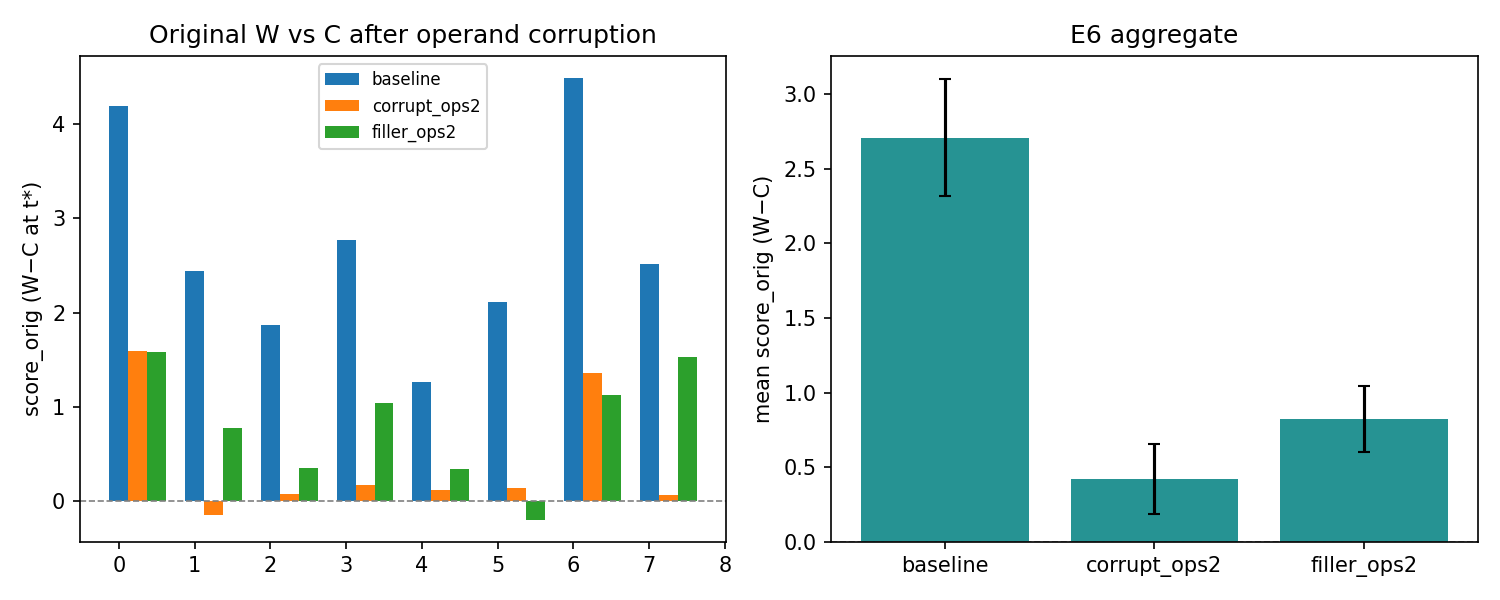

Data behind this chart, as committed beside it:
item, mode, prompt, t_star, score_orig_WC, p_C_pair_orig, top1_orig, top1_is_orig_W, score_visible_W2C2, p_C_pair_visible, top1_visible_token, top1_is_visible_W2, corrupt_pair
ops_12+15, baseline, 12 + 15 = 25. Wait, let me recompute. 12…, 17, 4.194, 0.4312, 25, True, -2.854, 0.5604, 25, False, 8+7
ops_12+15, corrupt_ops2, 12 + 15 = 25. Wait, let me recompute. 8 …, 17, 1.597, 0.4769, 25, True, -1.201, 0.5178, 25, False, 8+7
ops_12+15, filler_ops2, 12 + 15 = 25. Wait, let me recompute. 99…, 17, 1.586, 0.4729, 100, False, -0.7988, 0.5145, 100, False, 8+7
ops_8+7, baseline, 8 + 7 = 14. Wait, let me recompute. 8 + …, 17, 2.444, 0.463, 14, True, -0.2713, 0.5063, 14, False, 12+15
ops_8+7, corrupt_ops2, 8 + 7 = 14. Wait, let me recompute. 12 +…, 17, -0.1505, 0.5022, 16, False, 0.6025, 0.4901, 16, False, 12+15
ops_8+7, filler_ops2, 8 + 7 = 14. Wait, let me recompute. 99 +…, 17, 0.7785, 0.487, 99, False, 0.05257, 0.499, 99, False, 12+15
ops_11+12, baseline, 11 + 12 = 22. Wait, let me recompute. 11…, 17, 1.869, 0.4724, 22, True, -0.6729, 0.5129, 22, False, 9+6
ops_11+12, corrupt_ops2, 11 + 12 = 22. Wait, let me recompute. 9 …, 17, 0.07203, 0.499, 22, True, -0.1518, 0.5022, 22, False, 9+6
ops_11+12, filler_ops2, 11 + 12 = 22. Wait, let me recompute. 99…, 17, 0.3476, 0.4942, 22, True, -0.02083, 0.5004, 22, False, 9+6
ops_9+6, baseline, 9 + 6 = 14. Wait, let me recompute. 9 + …, 17, 2.768, 0.4579, 14, True, 0.6319, 0.4862, 14, False, 11+12
ops_9+6, corrupt_ops2, 9 + 6 = 14. Wait, let me recompute. 11 +…, 17, 0.1755, 0.4975, 14, True, 0.04796, 0.4993, 14, False, 11+12
ops_9+6, filler_ops2, 9 + 6 = 14. Wait, let me recompute. 99 +…, 17, 1.04, 0.4833, 14, True, 0.001017, 0.5, 14, False, 11+12
ops_13+14, baseline, 13 + 14 = 26. Wait, let me recompute. 13…, 17, 1.263, 0.4807, 26, True, -0.5971, 0.5129, 26, False, 4+5
ops_13+14, corrupt_ops2, 13 + 14 = 26. Wait, let me recompute. 4 …, 17, 0.1127, 0.4982, 6, False, -0.05265, 0.5008, 6, False, 4+5
ops_13+14, filler_ops2, 13 + 14 = 26. Wait, let me recompute. 99…, 17, 0.3404, 0.4944, 99, False, -0.8526, 0.5151, 99, False, 4+5
ops_4+5, baseline, 4 + 5 = 8. Wait, let me recompute. 4 + 5…, 17, 2.114, 0.4674, 8, True, 0.6834, 0.4802, 8, False, 13+14
ops_4+5, corrupt_ops2, 4 + 5 = 8. Wait, let me recompute. 13 + …, 17, 0.1426, 0.4978, 16, False, 0.3559, 0.4934, 16, False, 13+14
ops_4+5, filler_ops2, 4 + 5 = 8. Wait, let me recompute. 99 + …, 17, -0.1971, 0.5032, 99, False, 0.04534, 0.4991, 99, False, 13+14
ops_16+10, baseline, 16 + 10 = 24. Wait, let me recompute. 16…, 17, 4.489, 0.4259, 24, True, 0.1971, 0.4956, 24, False, 3+8
ops_16+10, corrupt_ops2, 16 + 10 = 24. Wait, let me recompute. 3 …, 17, 1.362, 0.4811, 24, True, 0.1512, 0.4978, 24, False, 3+8
ops_16+10, filler_ops2, 16 + 10 = 24. Wait, let me recompute. 99…, 17, 1.129, 0.4808, 99, False, 0.4525, 0.492, 99, False, 3+8
ops_3+8, baseline, 3 + 8 = 10. Wait, let me recompute. 3 + …, 17, 2.52, 0.4593, 10, True, 0.3619, 0.4905, 10, False, 16+10
ops_3+8, corrupt_ops2, 3 + 8 = 10. Wait, let me recompute. 16 +…, 17, 0.0656, 0.4991, 10, True, 0.6992, 0.488, 10, False, 16+10
ops_3+8, filler_ops2, 3 + 8 = 10. Wait, let me recompute. 99 +…, 17, 1.533, 0.4746, 99, False, -0.04445, 0.5009, 99, False, 16+10
